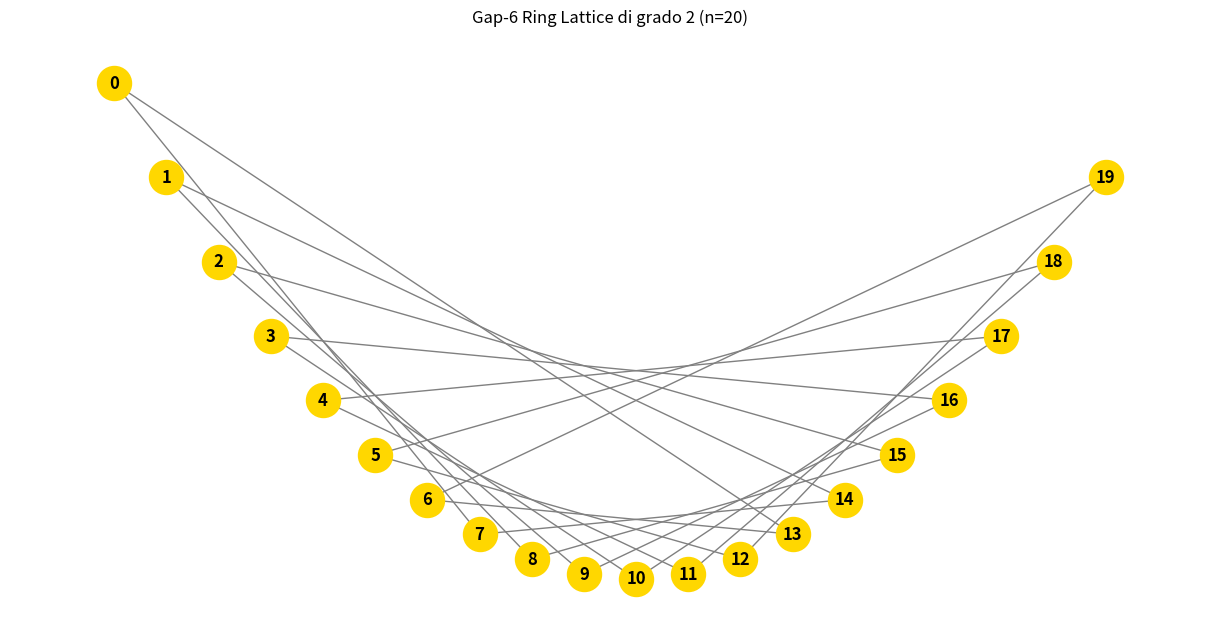
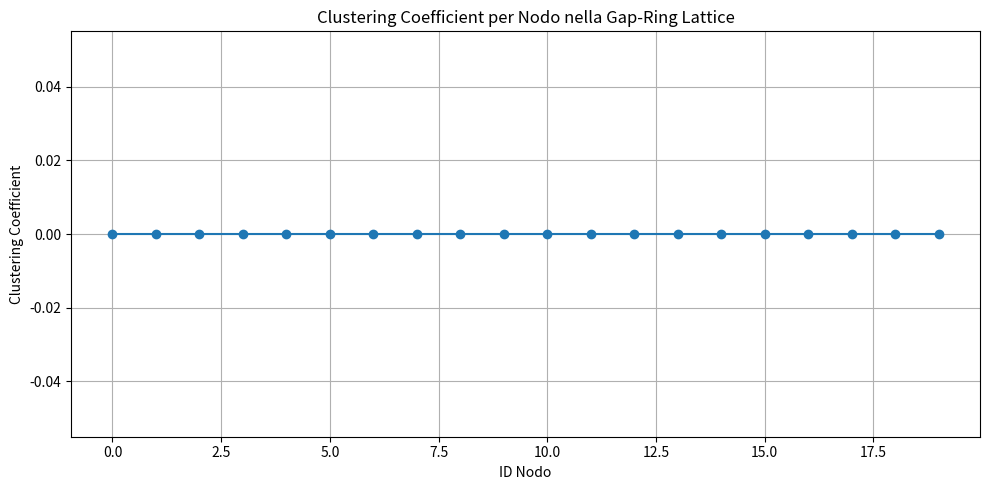

Python code for these plots, in order:
# gap_ring_lattice_ex3.py

import networkx as nx
import matplotlib.pyplot as plt

# === Parametri della rete ===
n_nodes = 20       # Numero di nodi
k_degree = 2      # Deve essere pari
gap = 6            # Numero di nodi da "saltare" a sinistra e destra

# === Costruzione manuale della gap-k ring lattice ===
G = nx.Graph()
G.add_nodes_from(range(n_nodes))

# Collega ogni nodo ai k/2 vicini dopo il gap su entrambi i lati
for node in range(n_nodes):
    for i in range(gap + 1, gap + 1 + (k_degree // 2)):
        neighbor_right = (node + i) % n_nodes
        neighbor_left = (node - i) % n_nodes
        G.add_edge(node, neighbor_right)
        G.add_edge(node, neighbor_left)

# === Layout "a parabola" per rendere visibili le connessioni ===
# Spazia i nodi in orizzontale e assegna una curvatura verticale
pos = {i: (i, (i - n_nodes // 2) ** 2 * 0.01) for i in range(n_nodes)}

# === Disegna la rete ===
plt.figure(figsize=(12, 6))
nx.draw(
    G, pos,
    with_labels=True,
    node_color='gold',
    edge_color='gray',
    node_size=600,
    font_weight='bold'
)
plt.title(f"Gap-{gap} Ring Lattice di grado {k_degree} (n={n_nodes})")
plt.axis('off')
plt.tight_layout()
plt.show()

# === Calcolo e visualizzazione del clustering coefficient ===
clustering_dict = nx.clustering(G)
plt.figure(figsize=(10, 5))
plt.plot(list(clustering_dict.keys()), list(clustering_dict.values()), marker='o')
plt.title("Clustering Coefficient per Nodo nella Gap-Ring Lattice")
plt.xlabel("ID Nodo")
plt.ylabel("Clustering Coefficient")
plt.grid(True)
plt.tight_layout()
plt.show()
